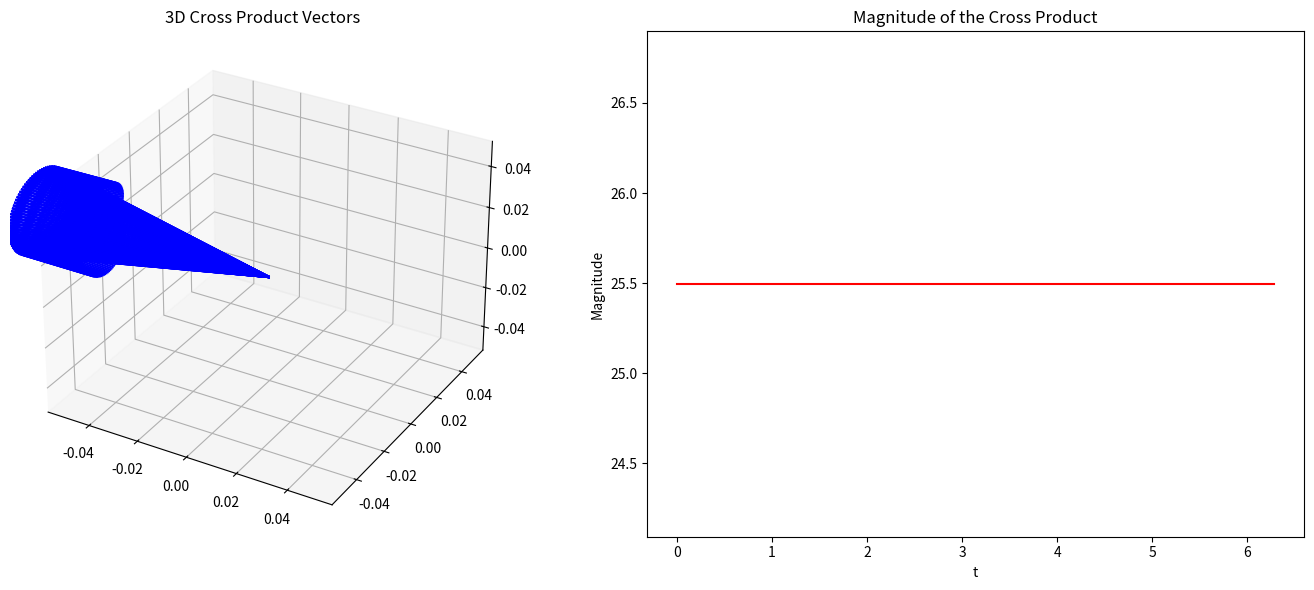

The script that saved this image:
import numpy as np
import matplotlib.pyplot as plt
from mpl_toolkits.mplot3d import Axes3D

# Define the parameter t
t = np.linspace(0, 2 * np.pi, 100)

# Define the vectors r'(t) and r''(t)
r_prime = np.array([-np.ones_like(t), 5 * np.cos(t), -5 * np.sin(t)])
r_double_prime = np.array([np.zeros_like(t), -5 * np.sin(t), -5 * np.cos(t)])

# Calculate the cross product r'(t) x r''(t)
cross_product = np.cross(r_prime.T, r_double_prime.T)

# Calculate the magnitude of the cross product
magnitude = np.linalg.norm(cross_product, axis=1)

# Create a figure with a grid layout
fig = plt.figure(figsize=(14, 6))

# Add a 3D subplot
ax1 = fig.add_subplot(121, projection='3d')
ax1.quiver(np.zeros_like(t), np.zeros_like(t), np.zeros_like(t),
           cross_product[:, 0], cross_product[:, 1], cross_product[:, 2],
           length=0.1, normalize=True, color='b')
ax1.set_title("3D Cross Product Vectors")

# Add a 2D subplot
ax2 = fig.add_subplot(122)
ax2.plot(t, magnitude, 'r')
ax2.set_title("Magnitude of the Cross Product")
ax2.set_xlabel("t")
ax2.set_ylabel("Magnitude")

# Show the combined plot
plt.tight_layout()
plt.show()
